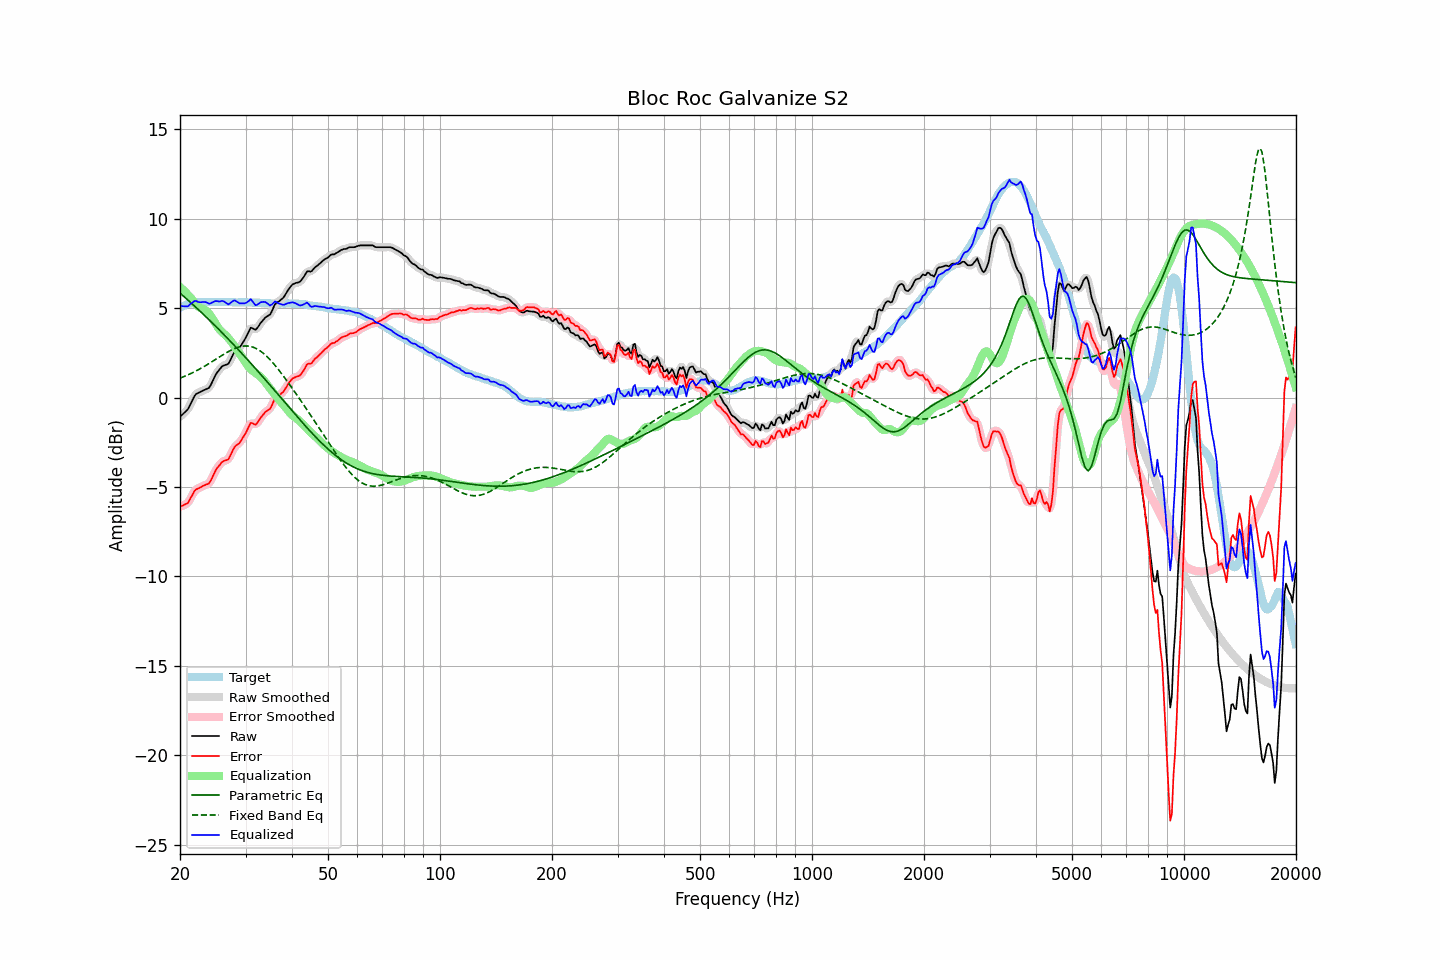

The data file committed next to this chart (first rows):
frequency, raw, error, smoothed, error_smoothed, equalization, parametric_eq, fixed_band_eq, equalized_raw, equalized_smoothed, target
20.00, -1.08, -6.10, -1.07, -6.09, 6.20, 5.85, 1.09, 5.12, 5.13, 5.02
20.20, -0.99, -6.06, -1.00, -6.07, 6.11, 5.77, 1.12, 5.12, 5.11, 5.07
20.40, -0.91, -6.03, -0.92, -6.04, 6.02, 5.69, 1.16, 5.11, 5.10, 5.12
20.61, -0.82, -5.97, -0.83, -5.99, 5.93, 5.61, 1.20, 5.11, 5.10, 5.15
20.81, -0.74, -5.94, -0.74, -5.94, 5.84, 5.53, 1.23, 5.10, 5.10, 5.20
21.02, -0.64, -5.88, -0.61, -5.85, 5.74, 5.45, 1.27, 5.11, 5.13, 5.24
21.23, -0.46, -5.72, -0.46, -5.73, 5.65, 5.37, 1.31, 5.19, 5.19, 5.26
21.44, -0.28, -5.56, -0.28, -5.56, 5.56, 5.29, 1.36, 5.28, 5.28, 5.28
21.66, -0.10, -5.40, -0.09, -5.39, 5.43, 5.21, 1.40, 5.33, 5.35, 5.30
21.87, 0.08, -5.23, 0.07, -5.25, 5.31, 5.12, 1.45, 5.40, 5.38, 5.31
22.09, 0.20, -5.13, 0.18, -5.15, 5.21, 5.04, 1.49, 5.41, 5.39, 5.33
22.31, 0.24, -5.10, 0.25, -5.09, 5.12, 4.96, 1.54, 5.36, 5.37, 5.34
22.54, 0.29, -5.05, 0.30, -5.05, 5.05, 4.87, 1.59, 5.34, 5.34, 5.34
22.76, 0.33, -5.01, 0.33, -5.01, 5.00, 4.79, 1.64, 5.33, 5.33, 5.34
22.99, 0.38, -4.95, 0.38, -4.96, 4.97, 4.70, 1.69, 5.35, 5.35, 5.33
23.22, 0.42, -4.91, 0.42, -4.91, 4.93, 4.62, 1.74, 5.35, 5.35, 5.33
23.45, 0.46, -4.87, 0.45, -4.88, 4.88, 4.53, 1.79, 5.34, 5.33, 5.33
23.69, 0.50, -4.84, 0.49, -4.85, 4.80, 4.45, 1.85, 5.30, 5.30, 5.34
23.92, 0.54, -4.80, 0.57, -4.78, 4.71, 4.36, 1.90, 5.25, 5.27, 5.34
24.16, 0.68, -4.66, 0.69, -4.66, 4.59, 4.27, 1.96, 5.27, 5.28, 5.34
24.40, 0.86, -4.49, 0.86, -4.49, 4.45, 4.18, 2.01, 5.32, 5.31, 5.35
24.65, 1.05, -4.29, 1.05, -4.29, 4.31, 4.10, 2.07, 5.36, 5.36, 5.34
24.89, 1.24, -4.10, 1.23, -4.11, 4.15, 4.01, 2.13, 5.40, 5.39, 5.34
25.14, 1.39, -3.95, 1.38, -3.96, 4.01, 3.92, 2.19, 5.40, 5.39, 5.34
25.39, 1.50, -3.85, 1.51, -3.84, 3.87, 3.83, 2.24, 5.38, 5.39, 5.35
25.65, 1.61, -3.74, 1.62, -3.73, 3.77, 3.74, 2.30, 5.38, 5.39, 5.35
25.91, 1.73, -3.61, 1.71, -3.63, 3.68, 3.65, 2.36, 5.41, 5.39, 5.34
26.16, 1.79, -3.55, 1.78, -3.56, 3.60, 3.55, 2.41, 5.39, 5.38, 5.34
26.43, 1.82, -3.52, 1.82, -3.53, 3.52, 3.46, 2.47, 5.34, 5.33, 5.34
26.69, 1.85, -3.49, 1.85, -3.50, 3.43, 3.37, 2.52, 5.28, 5.27, 5.34
26.96, 1.88, -3.46, 1.92, -3.43, 3.33, 3.28, 2.57, 5.21, 5.25, 5.34
27.23, 2.04, -3.30, 2.05, -3.30, 3.22, 3.18, 2.62, 5.26, 5.27, 5.34
27.50, 2.23, -3.11, 2.22, -3.12, 3.11, 3.09, 2.66, 5.34, 5.33, 5.34
27.77, 2.41, -2.92, 2.41, -2.93, 2.99, 2.99, 2.71, 5.41, 5.40, 5.33
28.05, 2.57, -2.76, 2.55, -2.78, 2.87, 2.90, 2.75, 5.44, 5.42, 5.33
28.33, 2.65, -2.67, 2.65, -2.68, 2.74, 2.80, 2.78, 5.39, 5.39, 5.32
28.62, 2.72, -2.60, 2.73, -2.60, 2.61, 2.71, 2.81, 5.33, 5.34, 5.32
28.90, 2.79, -2.54, 2.81, -2.52, 2.48, 2.61, 2.84, 5.27, 5.29, 5.33
29.19, 2.92, -2.40, 2.92, -2.41, 2.34, 2.51, 2.86, 5.27, 5.27, 5.32
29.48, 3.06, -2.27, 3.06, -2.27, 2.20, 2.42, 2.87, 5.27, 5.26, 5.33
29.78, 3.21, -2.11, 3.21, -2.12, 2.06, 2.32, 2.89, 5.27, 5.27, 5.32
30.08, 3.37, -1.96, 3.37, -1.95, 1.93, 2.22, 2.89, 5.29, 5.30, 5.33
30.38, 3.55, -1.77, 3.57, -1.76, 1.80, 2.12, 2.88, 5.35, 5.37, 5.32
30.68, 3.73, -1.59, 3.74, -1.58, 1.69, 2.02, 2.87, 5.42, 5.43, 5.32
30.99, 3.91, -1.41, 3.85, -1.47, 1.60, 1.92, 2.86, 5.51, 5.45, 5.32
31.30, 3.88, -1.43, 3.87, -1.44, 1.51, 1.82, 2.83, 5.40, 5.39, 5.31
31.61, 3.83, -1.48, 3.85, -1.47, 1.44, 1.72, 2.80, 5.27, 5.29, 5.31
31.93, 3.79, -1.52, 3.83, -1.48, 1.37, 1.62, 2.76, 5.17, 5.20, 5.31
32.24, 3.88, -1.42, 3.89, -1.42, 1.31, 1.52, 2.72, 5.19, 5.20, 5.30
32.57, 4.01, -1.29, 4.00, -1.30, 1.24, 1.42, 2.66, 5.25, 5.25, 5.30
32.89, 4.15, -1.15, 4.14, -1.16, 1.17, 1.32, 2.60, 5.32, 5.31, 5.30
33.22, 4.26, -1.03, 4.26, -1.03, 1.09, 1.21, 2.54, 5.35, 5.35, 5.29
33.55, 4.36, -0.93, 4.37, -0.92, 0.99, 1.11, 2.47, 5.35, 5.36, 5.29
33.89, 4.47, -0.81, 4.46, -0.83, 0.88, 1.01, 2.39, 5.35, 5.33, 5.28
34.23, 4.53, -0.75, 4.52, -0.76, 0.75, 0.91, 2.31, 5.29, 5.28, 5.28
34.57, 4.59, -0.68, 4.58, -0.69, 0.63, 0.80, 2.22, 5.22, 5.22, 5.27
34.92, 4.64, -0.63, 4.67, -0.60, 0.51, 0.70, 2.12, 5.15, 5.18, 5.27
35.27, 4.80, -0.46, 4.82, -0.44, 0.40, 0.59, 2.02, 5.20, 5.22, 5.26
35.62, 5.00, -0.26, 5.00, -0.27, 0.28, 0.49, 1.92, 5.28, 5.28, 5.26
35.97, 5.21, -0.05, 5.17, -0.09, 0.17, 0.38, 1.82, 5.38, 5.33, 5.26
... 635 more rows
